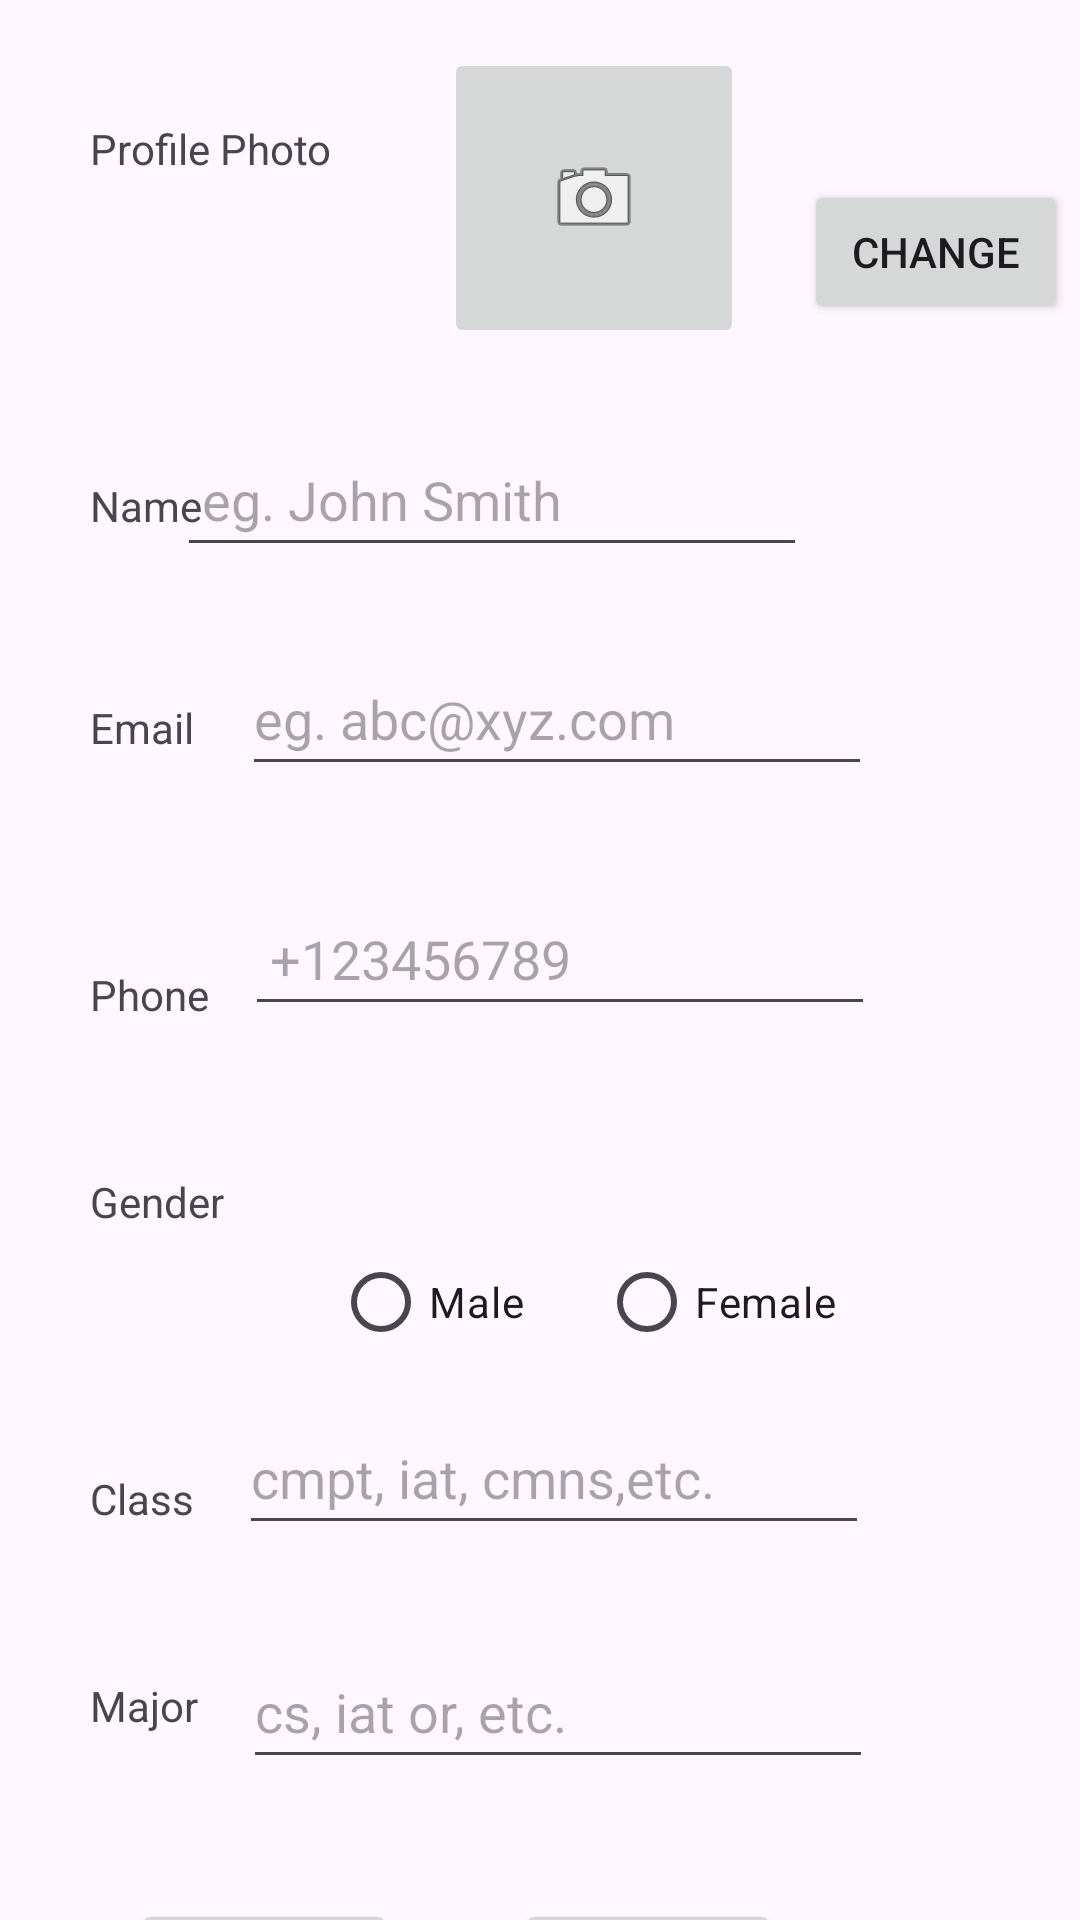

This screen was rendered from an Android layout file. Write that file and the resources it references.
<!-- AndroidManifest.xml: application theme Theme.Aman_singh_301417077_myrun2 -->
<!-- res/layout/user_profile.xml -->
<?xml version="1.0" encoding="utf-8"?>
<androidx.constraintlayout.widget.ConstraintLayout xmlns:android="http://schemas.android.com/apk/res/android"
    xmlns:app="http://schemas.android.com/apk/res-auto"
    xmlns:tools="http://schemas.android.com/tools"
    android:layout_width="match_parent"
    android:layout_height="match_parent"
    tools:context=".MainActivity">


    <TextView
        android:id="@+id/appPhotoLabel"
        android:layout_width="wrap_content"
        android:layout_height="wrap_content"
        android:layout_marginStart="30dp"
        android:layout_marginTop="40dp"
        android:text="Profile Photo"
        app:layout_constraintStart_toStartOf="parent"
        app:layout_constraintTop_toTopOf="parent" />

    <TextView
        android:id="@+id/appNameLabel"
        android:layout_width="wrap_content"
        android:layout_height="wrap_content"
        android:layout_marginTop="100dp"
        android:text="Name"
        app:layout_constraintStart_toStartOf="@+id/appPhotoLabel"
        app:layout_constraintTop_toBottomOf="@+id/appPhotoLabel" />

    <TextView
        android:id="@+id/appEmailLabel"
        android:layout_width="wrap_content"
        android:layout_height="wrap_content"
        android:layout_marginTop="55dp"
        android:text="Email"
        app:layout_constraintStart_toStartOf="@+id/appNameLabel"
        app:layout_constraintTop_toBottomOf="@+id/appNameLabel" />

    <TextView
        android:id="@+id/appPhoneLabel"
        android:layout_width="wrap_content"
        android:layout_height="wrap_content"
        android:layout_marginTop="70dp"
        android:text="Phone"
        app:layout_constraintStart_toStartOf="@+id/appEmailLabel"
        app:layout_constraintTop_toBottomOf="@+id/appEmailLabel" />

    <TextView
        android:id="@+id/appGenderLabel"
        android:layout_width="wrap_content"
        android:layout_height="wrap_content"
        android:layout_marginTop="50dp"
        android:text="Gender"
        app:layout_constraintStart_toStartOf="@+id/appPhoneLabel"
        app:layout_constraintTop_toBottomOf="@+id/appPhoneLabel" />

    <TextView
        android:id="@+id/appClassLabel"
        android:layout_width="wrap_content"
        android:layout_height="wrap_content"
        android:layout_marginTop="80dp"
        android:text="Class"
        app:layout_constraintStart_toStartOf="@+id/appGenderLabel"
        app:layout_constraintTop_toBottomOf="@+id/appGenderLabel" />

    <TextView
        android:id="@+id/appMajorLabel"
        android:layout_width="wrap_content"
        android:layout_height="48dp"
        android:layout_marginTop="50dp"
        android:text="Major"
        app:layout_constraintStart_toStartOf="@+id/appClassLabel"
        app:layout_constraintTop_toBottomOf="@+id/appClassLabel" />

    <EditText
        android:id="@+id/etNameLabel"
        android:layout_width="wrap_content"
        android:layout_height="48dp"
        android:layout_marginStart="-100dp"
        android:layout_marginBottom="25dp"
        android:ems="10"
        android:hint=" eg. John Smith"
        android:inputType="text"
        app:layout_constraintBottom_toTopOf="@+id/edetEmailLabel"
        app:layout_constraintEnd_toEndOf="parent"
        app:layout_constraintStart_toEndOf="@+id/appNameLabel" />

    <EditText
        android:id="@+id/edetEmailLabel"
        android:layout_width="wrap_content"
        android:layout_height="48dp"
        android:layout_marginStart="16dp"
        android:layout_marginTop="36dp"
        android:ems="10"
        android:hint="eg. abc@xyz.com"
        android:inputType="text"
        app:layout_constraintStart_toEndOf="@+id/appEmailLabel"
        app:layout_constraintTop_toBottomOf="@+id/appNameLabel" />

    <EditText
        android:id="@+id/etPhoneLabel"
        android:layout_width="wrap_content"
        android:layout_height="48dp"
        android:layout_marginStart="12dp"
        android:layout_marginTop="32dp"
        android:ems="10"
        android:hint=" +123456789"
        android:inputType="number"
        app:layout_constraintStart_toEndOf="@+id/appPhoneLabel"
        app:layout_constraintTop_toBottomOf="@+id/edetEmailLabel" />

    <EditText
        android:id="@+id/etClassLabel"
        android:layout_width="wrap_content"
        android:layout_height="48dp"
        android:layout_marginStart="15dp"
        android:layout_marginTop="125dp"
        android:ems="10"
        android:hint="cmpt, iat, cmns,etc."
        android:inputType="text"
        app:layout_constraintStart_toEndOf="@+id/appClassLabel"
        app:layout_constraintTop_toBottomOf="@+id/etPhoneLabel" />

    <EditText
        android:id="@+id/etMajorLabel"
        android:layout_width="wrap_content"
        android:layout_height="48dp"
        android:layout_marginStart="15dp"
        android:layout_marginTop="30dp"
        android:ems="10"
        android:hint="cs, iat or, etc."
        android:inputType="text"
        app:layout_constraintStart_toEndOf="@+id/appMajorLabel"
        app:layout_constraintTop_toBottomOf="@+id/etClassLabel" />

    <RadioGroup
        android:id="@+id/genderRadioGroup"
        android:layout_width="wrap_content"
        android:layout_height="wrap_content"
        android:orientation="horizontal"
        app:layout_constraintEnd_toEndOf="parent"
        app:layout_constraintStart_toStartOf="@+id/appGenderLabel"
        app:layout_constraintTop_toBottomOf="@+id/appGenderLabel">

        <RadioButton
            android:id="@+id/etMaleLabel"
            android:layout_width="wrap_content"
            android:layout_height="wrap_content"
            android:layout_marginEnd="25dp"
            android:text="Male" />

        <RadioButton
            android:id="@+id/etfemalelabel"
            android:layout_width="wrap_content"
            android:layout_height="wrap_content"
            android:text="Female" />
    </RadioGroup>

    <Button
        android:id="@+id/appsavelabel"
        android:layout_width="wrap_content"
        android:layout_height="wrap_content"
        android:layout_marginTop="40dp"
        android:layout_marginEnd="40dp"
        android:text="SAVE"
        app:layout_constraintEnd_toStartOf="@+id/appclearlabel"
        app:layout_constraintTop_toBottomOf="@+id/etMajorLabel" />

    <Button
        android:id="@+id/appclearlabel"
        android:layout_width="wrap_content"
        android:layout_height="wrap_content"
        android:layout_marginTop="40dp"
        android:layout_marginEnd="100dp"
        android:text="CLEAR"
        app:layout_constraintEnd_toEndOf="parent"
        app:layout_constraintTop_toBottomOf="@+id/etMajorLabel" />

    <ImageButton
        android:id="@+id/appImageButtonLabel"
        android:layout_width="100dp"
        android:layout_height="100dp"
        android:layout_marginStart="148dp"
        android:layout_marginTop="16dp"
        android:contentDescription="Profile Image Button"
        android:src="@android:drawable/ic_menu_camera"
        app:layout_constraintStart_toStartOf="parent"
        app:layout_constraintTop_toTopOf="parent" />


    <ImageView
        android:id="@+id/capturedImageView"
        android:layout_width="77dp"
        android:layout_height="77dp"
        android:layout_marginStart="36dp"
        android:layout_marginBottom="32dp"
        app:layout_constraintBottom_toTopOf="@+id/etNameLabel"
        app:layout_constraintStart_toEndOf="@+id/appPhotoLabel"
        tools:srcCompat="@tools:sample/avatars" />

    <Button
        android:id="@+id/changebuttonLabel"
        android:layout_width="wrap_content"
        android:layout_height="wrap_content"
        android:layout_marginStart="20dp"
        android:layout_marginTop="60dp"
        android:text="CHANGE"
        app:layout_constraintStart_toEndOf="@+id/appImageButtonLabel"
        app:layout_constraintTop_toTopOf="parent" />
</androidx.constraintlayout.widget.ConstraintLayout>
<!-- resources referenced by this layout -->
<resources>
  <style name="Theme.Aman_singh_301417077_myrun2" parent="Base.Theme.Aman_singh_301417077_myrun2" />
  <style name="Base.Theme.Aman_singh_301417077_myrun2" parent="Theme.Material3.DayNight.NoActionBar">
          
          
      </style>
</resources>
